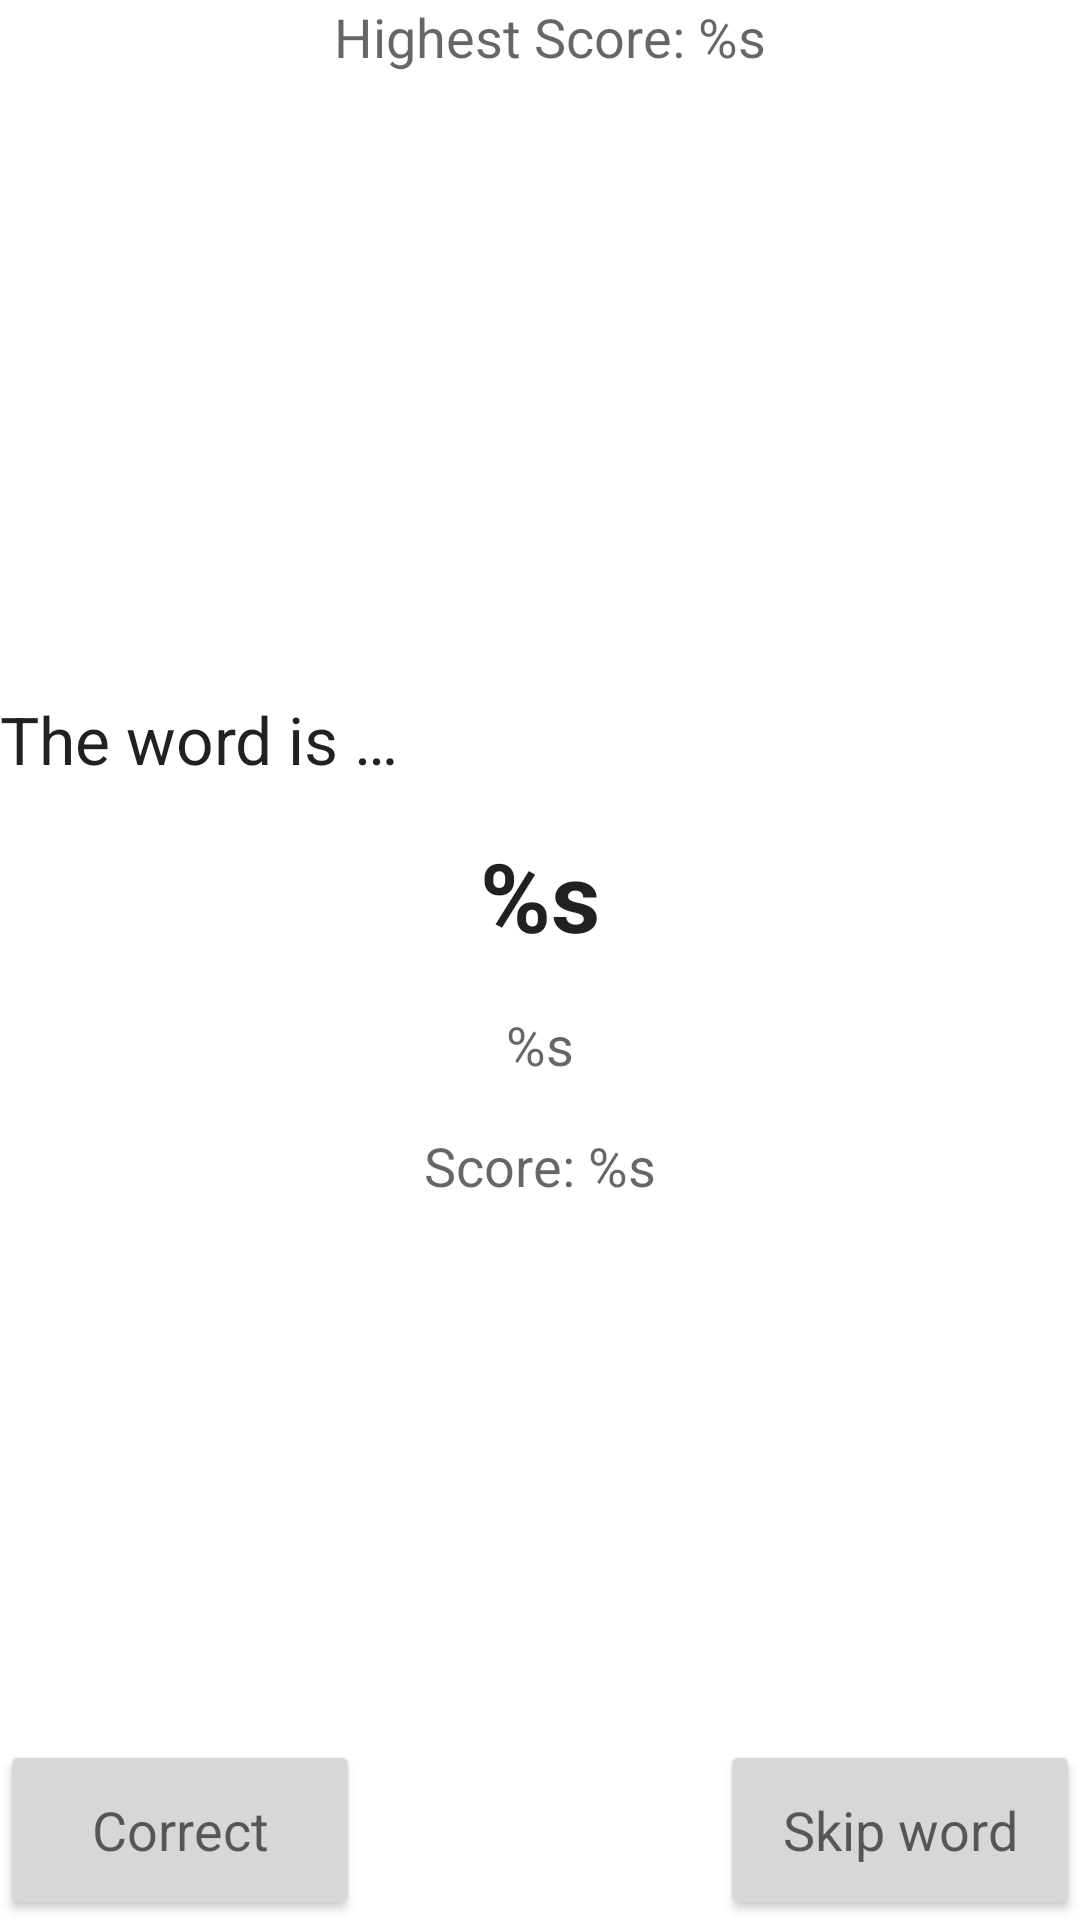

Produce the Android XML layout that renders to this screen, including the resource entries it uses.
<!-- AndroidManifest.xml: application theme Theme.GuessIt -->
<!-- res/layout/fragment_game.xml -->
<?xml version="1.0" encoding="utf-8"?>
<layout xmlns:android="http://schemas.android.com/apk/res/android"
    xmlns:app="http://schemas.android.com/apk/res-auto"
    xmlns:tools="http://schemas.android.com/tools">

    <data>

    </data>

    <androidx.constraintlayout.widget.ConstraintLayout
        android:layout_width="match_parent"
        android:layout_height="match_parent"
        tools:context=".ui.game.GameFragment"
        android:layout_margin="16dp">

        <TextView
            android:id="@+id/textView3"
            android:layout_width="wrap_content"
            android:layout_height="wrap_content"
            android:text="@string/highest_score"
            android:textAppearance="@style/TextAppearance.AppCompat.Medium"
            app:layout_constraintEnd_toEndOf="parent"
            app:layout_constraintHorizontal_bias="0.516"
            app:layout_constraintStart_toStartOf="parent"
            app:layout_constraintTop_toTopOf="parent"
            android:layout_marginBottom="16dp"/>

        <TextView
            android:id="@+id/textView4"
            android:layout_width="0dp"
            android:layout_height="wrap_content"
            android:layout_marginBottom="16dp"
            android:text="@string/the_word_is"
            android:textAppearance="@style/TextAppearance.AppCompat.Large"
            app:layout_constraintBottom_toTopOf="@+id/textView5"
            app:layout_constraintEnd_toEndOf="parent"
            app:layout_constraintHorizontal_bias="0.534"
            app:layout_constraintStart_toStartOf="parent" />

        <TextView
            android:id="@+id/textView5"
            android:layout_width="0dp"
            android:layout_height="wrap_content"
            android:textAlignment="center"
            android:text="@string/word"
            android:textAppearance="@style/TextAppearance.AppCompat.Large"
            android:textSize="32sp"
            android:textStyle="bold"
            app:layout_constraintBottom_toTopOf="@+id/guideline3"
            app:layout_constraintEnd_toEndOf="parent"
            app:layout_constraintStart_toStartOf="parent"
            tools:text='"mouse"' />

        <androidx.constraintlayout.widget.Guideline
            android:id="@+id/guideline3"
            android:layout_width="wrap_content"
            android:layout_height="wrap_content"
            android:orientation="horizontal"
            app:layout_constraintBottom_toBottomOf="parent"
            app:layout_constraintGuide_percent="0.5"
            app:layout_constraintTop_toTopOf="parent" />

        <TextView
            android:id="@+id/tv_timer"
            android:layout_width="wrap_content"
            android:layout_height="wrap_content"
            android:layout_marginTop="16dp"
            android:text="@string/_00_00"
            android:textAppearance="@style/TextAppearance.AppCompat.Medium"
            app:layout_constraintBottom_toTopOf="@+id/tv_score"
            app:layout_constraintEnd_toEndOf="parent"
            app:layout_constraintStart_toStartOf="parent"
            app:layout_constraintTop_toTopOf="@+id/guideline3"
            tools:text="00:00" />

        <TextView
            android:id="@+id/tv_score"
            android:layout_width="wrap_content"
            android:layout_height="wrap_content"
            android:layout_marginTop="16dp"
            android:text="@string/score_20"
            android:textAppearance="@style/TextAppearance.AppCompat.Medium"
            app:layout_constraintEnd_toEndOf="parent"
            app:layout_constraintStart_toStartOf="parent"
            app:layout_constraintTop_toBottomOf="@+id/tv_timer"
            tools:text="Score: 20 points" />

        <Button
            android:layout_width="120dp"
            android:layout_height="60dp"
            android:text="@string/correct"
            android:textAppearance="@style/TextAppearance.AppCompat.Medium"
            app:layout_constraintBottom_toBottomOf="parent"
            app:layout_constraintStart_toStartOf="parent" />

        <Button
            android:layout_width="120dp"
            android:layout_height="60dp"
            android:text="@string/skip_word"
            android:textAppearance="@style/TextAppearance.AppCompat.Medium"
            app:layout_constraintBottom_toBottomOf="parent"
            app:layout_constraintEnd_toEndOf="parent" />


    </androidx.constraintlayout.widget.ConstraintLayout>
</layout>
<!-- resources referenced by this layout -->
<resources>
  <string name="_00_00">"%s"</string>
  <string name="correct">Correct</string>
  <string name="highest_score">Highest Score: %s</string>
  <string name="score_20">Score: %s</string>
  <string name="skip_word">Skip word</string>
  <string name="the_word_is">The word is …</string>
  <string name="word">"%s"</string>
  <style name="Theme.GuessIt" parent="Theme.MaterialComponents.DayNight.NoActionBar">
          
          <item name="colorPrimary">@color/purple_500</item>
          <item name="colorPrimaryVariant">@color/purple_700</item>
          <item name="colorOnPrimary">@color/white</item>
          
          <item name="colorSecondary">@color/teal_200</item>
          <item name="colorSecondaryVariant">@color/teal_700</item>
          <item name="colorOnSecondary">@color/black</item>
          
          <item name="android:statusBarColor" tools:targetApi="l">?attr/colorPrimaryVariant</item>
          
  
          
      </style>
  <!-- not gathered from this repository: default colours our renderer supplied (Android Studio template values) -->
  <color name="purple_500">#FF6200EE</color>
  <color name="purple_700">#FF3700B3</color>
  <color name="teal_200">#FF03DAC5</color>
  <color name="teal_700">#FF018786</color>
  <color name="black">#FF000000</color>
  <color name="white">#FFFFFFFF</color>
</resources>
